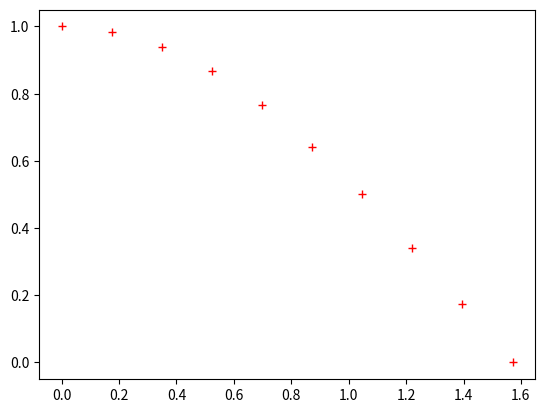
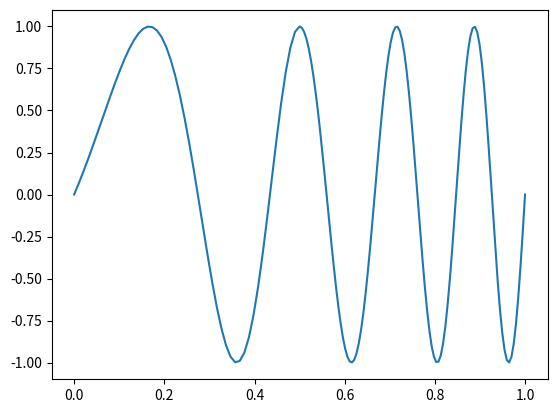
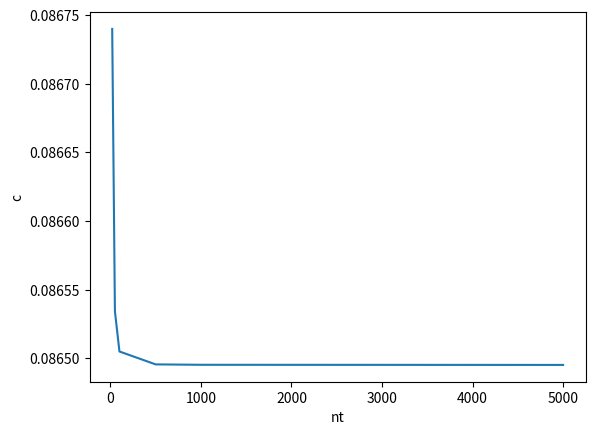
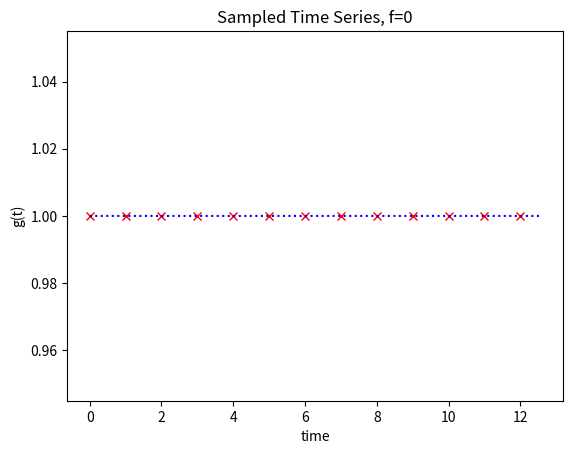
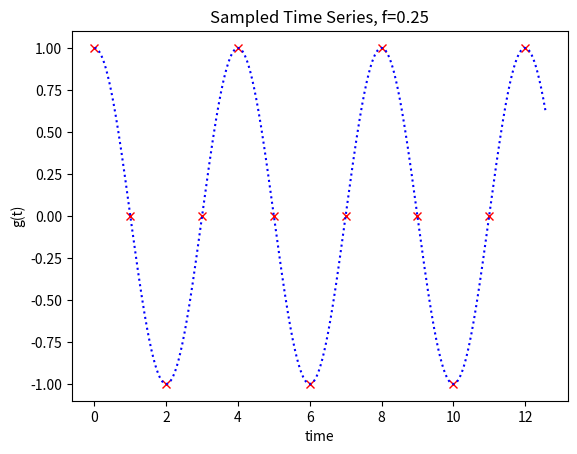
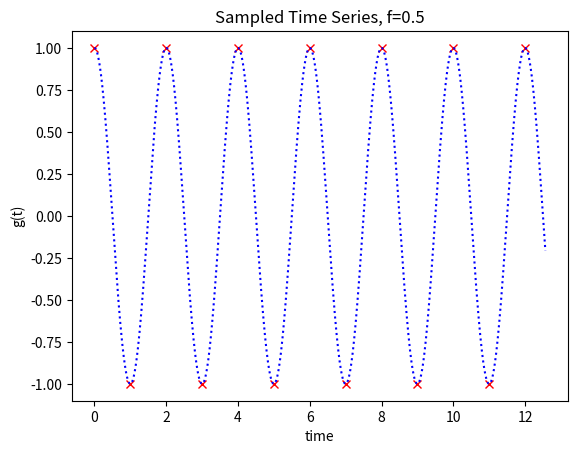
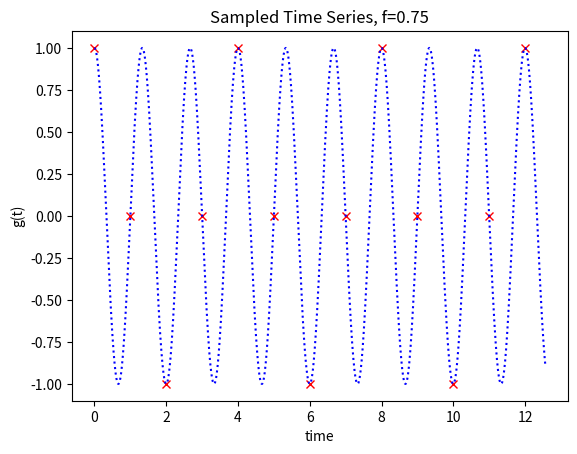
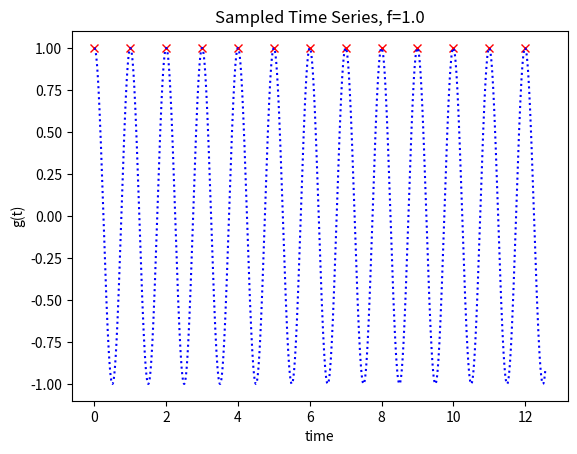
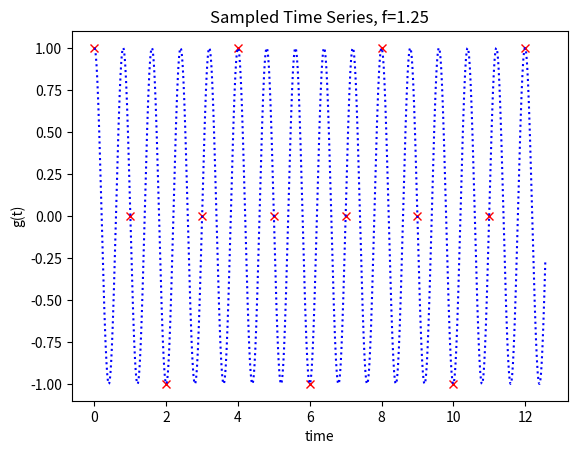
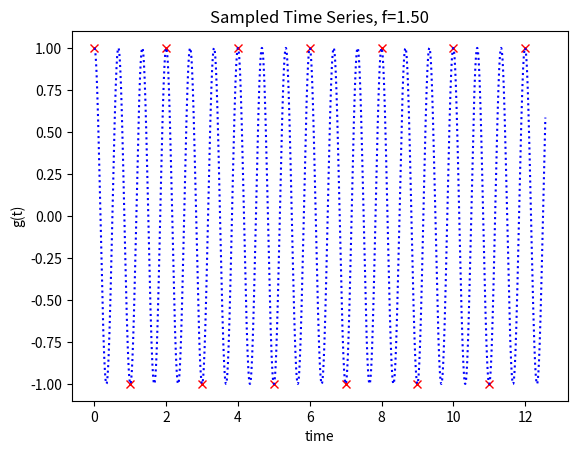

Generate these figures, in order, with matplotlib:
# -*- coding: utf-8 -*-
"""
2023-01-17

PHY408 Lab 0 Rough Work
"""
import numpy as np
import matplotlib.pyplot as plt

"""
2 Integration Function
"""
# integral function given in lab manual
def integral(y, dx):
    # function c = integral(y, dx)
    # To numerically calculate integral of vector y with interval dx:
    # c = integral[ y(x) dx]
    # ------ This is a demonstration program ------
    n = len(y) # Get the length of vector y
    nx = len(dx) if np.iterable(dx) else 1
    c = 0 # initialize c because we are going to use it
    # dx is a scalar <=> x is equally spaced
    if nx == 1: # ’==’, equal to, as a condition
        for k in range(1, n):
            c = c + (y[k] + y[k-1]) * dx / 2
    # x is not equally spaced, then length of dx has to be n-1
    elif nx == n-1:
        for k in range(1, n):
            c = c + (y[k] + y[k-1]) * dx[k-1] / 2
    # If nx is not 1 or n-1, display an error messege and terminate program
    else:
        print('Lengths of y and dx do not match!')
    return c

# Part 1
# number of samples
nt = 10
# generate time vector
t = np.linspace(0, np.pi/2, nt)
# compute sample interval (evenly sampled, only one number)
dt = t[1] - t[0]
y = np.cos(t)
# plot and save figure
plt.figure(0)
plt.plot(t, y, 'r+')
plt.savefig("Q2P1.pdf")
# compute and print integral
c = integral(y, dt)
print("Calculating the integral of y(t) from 0 to pi/2 yields: " + str(c))

# Part 2
# nt values to loop around given in lab manual
nts = np.array([20, 50, 100, 500, 1000, 5000])
# array to hold values of c for each nt value
cs = np.array([])
# integral for loop
for nt in nts:
    # sampling between [0,0.5]
    t1 = np.linspace(0, 0.5, nt)
    # double sampling between [0.5,1]
    t2 = np.linspace(0.5, 1, 2*nt)
    # concatenate time vector
    t = np.concatenate((t1[:-1], t2))
    # compute y values (f=2t)
    y = np.sin(2 * np.pi * (t + 3 * t**2))
    # plot of y(t) for n(t) = 50
    if nt == 50:
        plt.figure(1)
        plt.plot(t, y)
        plt.savefig("Q2P2.pdf")
    # compute sampling interval vector
    dt = t[1:] - t[:-1]
    c = integral(y, dt)
    cs = np.append(cs, c)
# print array of c values
print("As the value of nt increases, the following trend in c is observed:")
print(cs)
# plot c(nt)
plt.figure(2)
plt.plot(nts, cs)
plt.xlabel("nt")
plt.ylabel("c")
plt.savefig("Q2P2b.pdf")

"""
3 Accuracy of Sampling
"""
# plots that are not to be submitted are commented out

## f = 0
dt = 1
t = np.arange(0, 4*np.pi, dt)
g = np.cos(2 * np.pi * 0 * t)
plt.figure(3)
plt.plot(t, g, 'rx')

nt = 0.00001
t = np.arange(0, 4*np.pi, nt)
g = np.cos(2 * np.pi * 0 * t)
plt.figure(3)
plt.plot(t, g, 'b:')

plt.xlabel("time")
plt.ylabel("g(t)")
plt.title("Sampled Time Series, f=0")

# f = 0.25
dt = 1
t = np.arange(0, 4*np.pi, dt)
g = np.cos(2 * np.pi * 0.25 * t)
plt.figure(4)
plt.plot(t, g, 'rx')

nt = 0.00001
t = np.arange(0, 4*np.pi, nt)
g = np.cos(2 * np.pi * 0.25 * t)
plt.figure(4)
plt.plot(t, g, 'b:')

plt.xlabel("time")
plt.ylabel("g(t)")
plt.title("Sampled Time Series, f=0.25")
plt.savefig("Q3P1.pdf")

## f = 0.5
dt = 1
t = np.arange(0, 4*np.pi, dt)
g = np.cos(2 * np.pi * 0.5 * t)
plt.figure(5)
plt.plot(t, g, 'rx')

nt = 0.00001
t = np.arange(0, 4*np.pi, nt)
g = np.cos(2 * np.pi * 0.5 * t)
plt.figure(5)
plt.plot(t, g, 'b:')

plt.xlabel("time")
plt.ylabel("g(t)")
plt.title("Sampled Time Series, f=0.5")

# f = 0.75
dt = 1
t = np.arange(0, 4*np.pi, dt)
g = np.cos(2 * np.pi * 0.75 * t)
plt.figure(6)
plt.plot(t, g, 'rx')

nt = 0.00001
t = np.arange(0, 4*np.pi, nt)
g = np.cos(2 * np.pi * 0.75 * t)
plt.figure(6)
plt.plot(t, g, 'b:')

plt.xlabel("time")
plt.ylabel("g(t)")
plt.title("Sampled Time Series, f=0.75")
plt.savefig("Q3P2.pdf")

# f = 1.0
dt = 1
t = np.arange(0, 4*np.pi, dt)
g = np.cos(2 * np.pi * 1 * t)
plt.figure(7)
plt.plot(t, g, 'rx')

nt = 0.00001
t = np.arange(0, 4*np.pi, nt)
g = np.cos(2 * np.pi * 1 * t)
plt.figure(7)
plt.plot(t, g, 'b:')

plt.xlabel("time")
plt.ylabel("g(t)")
plt.title("Sampled Time Series, f=1.0")

# f = 1.25
dt = 1
t = np.arange(0, 4*np.pi, dt)
g = np.cos(2 * np.pi * 1.25 * t)
plt.figure(8)
plt.plot(t, g, 'rx')

nt = 0.00001
t = np.arange(0, 4*np.pi, nt)
g = np.cos(2 * np.pi * 1.25 * t)
plt.figure(8)
plt.plot(t, g, 'b:')

plt.xlabel("time")
plt.ylabel("g(t)")
plt.title("Sampled Time Series, f=1.25")

# f = 1.50
dt = 1
t = np.arange(0, 4*np.pi, dt)
g = np.cos(2 * np.pi * 1.50 * t)
plt.figure(9)
plt.plot(t, g, 'rx')

nt = 0.00001
t = np.arange(0, 4*np.pi, nt)
g = np.cos(2 * np.pi * 1.50 * t)
plt.figure(9)
plt.plot(t, g, 'b:')

plt.xlabel("time")
plt.ylabel("g(t)")
plt.title("Sampled Time Series, f=1.50")